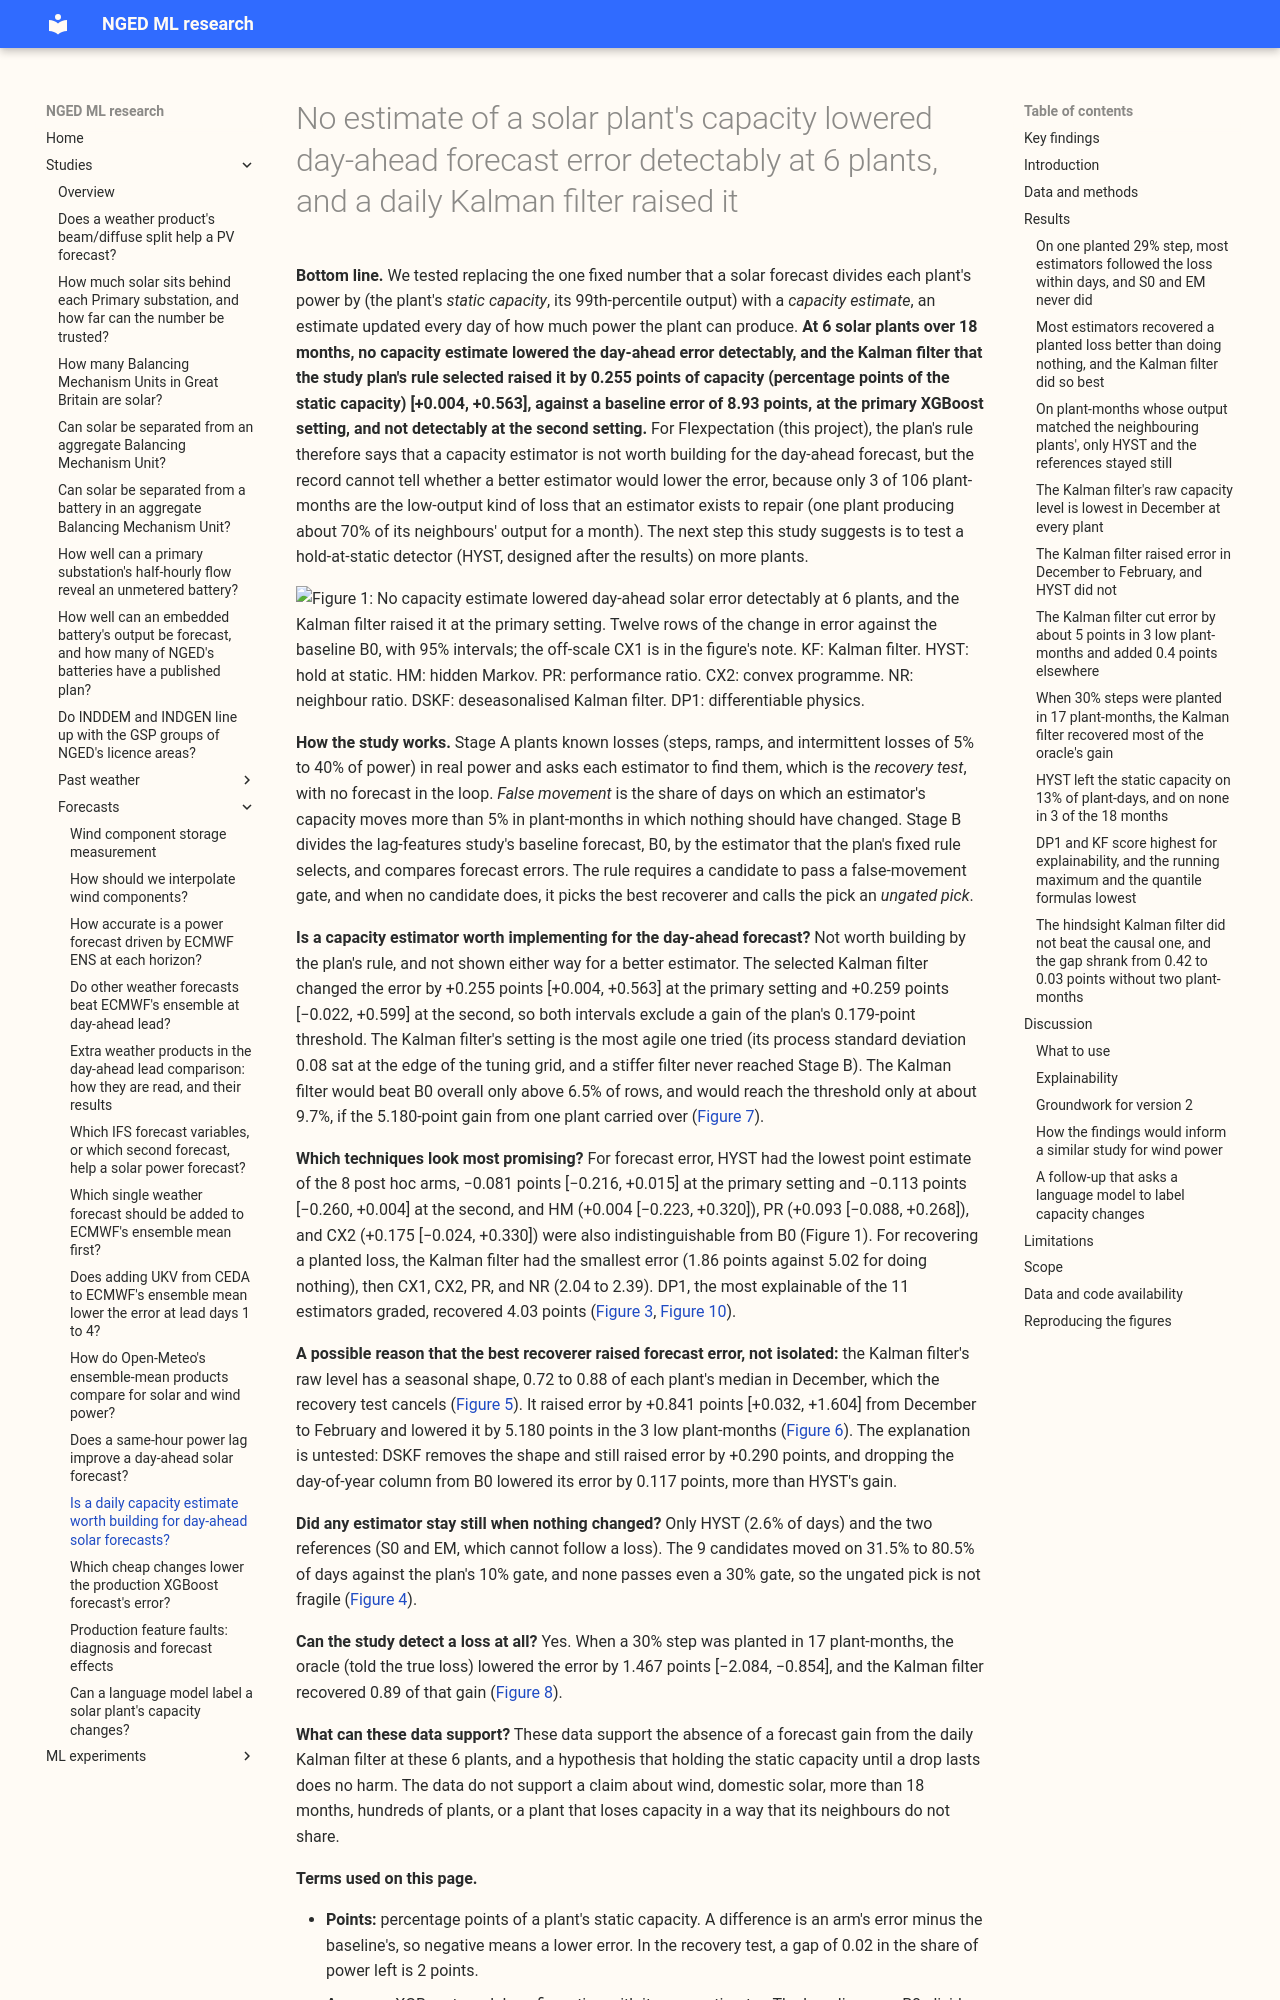

repository: openclimatefix/nged-ml-research · page: studies/forecasts/effective-capacity/index.html · generator: mkdocs

# No estimate of a solar plant's capacity lowered day-ahead forecast error detectably at 6 plants, and a daily Kalman filter raised it

**Bottom line.** We tested replacing the one fixed number that a solar forecast divides each plant's
power by (the plant's *static capacity*, its 99th-percentile output) with a *capacity estimate*, an
estimate updated every day of how much power the plant can produce. **At 6 solar plants over 18
months, no capacity estimate lowered the day-ahead error detectably, and the Kalman filter that the
study plan's rule selected raised it by 0.255 points of capacity (percentage points of the static
capacity) [+0.004, +0.563], against a baseline error of 8.93 points, at the primary XGBoost setting,
and not detectably at the second setting.** For Flexpectation (this project), the plan's rule
therefore says that a capacity estimator is not worth building for the day-ahead forecast, but the
record cannot tell whether a better estimator would lower the error, because only 3 of 106
plant-months are the low-output kind of loss that an estimator exists to repair (one plant producing
about 70% of its neighbours' output for a month). The next step this study suggests is to test a
hold-at-static detector (HYST, designed after the results) on more plants.

![Figure 1: No capacity estimate lowered day-ahead solar error detectably at 6 plants, and the
Kalman filter raised it at the primary setting. Twelve rows of the change in error against the
baseline B0, with 95% intervals; the off-scale CX1 is in the figure's note. KF: Kalman filter. HYST:
hold at static. HM: hidden Markov. PR: performance ratio. CX2: convex programme. NR: neighbour
ratio. DSKF: deseasonalised Kalman filter. DP1: differentiable
physics.](../assets/effective_capacity_figure_1.svg)

**How the study works.** Stage A plants known losses (steps, ramps, and intermittent losses of 5% to
40% of power) in real power and asks each estimator to find them, which is the *recovery test*, with
no forecast in the loop. *False movement* is the share of days on which an estimator's capacity
moves more than 5% in plant-months in which nothing should have changed. Stage B divides the
lag-features study's baseline forecast, B0, by the estimator that the plan's fixed rule selects, and
compares forecast errors. The rule requires a candidate to pass a false-movement gate, and when no
candidate does, it picks the best recoverer and calls the pick an *ungated pick*.

**Is a capacity estimator worth implementing for the day-ahead forecast?** Not worth building by the
plan's rule, and not shown either way for a better estimator. The selected Kalman filter changed the
error by +0.255 points [+0.004, +0.563] at the primary setting and +0.259 points [−0.022, +0.599] at
the second, so both intervals exclude a gain of the plan's 0.179-point threshold. The Kalman
filter's setting is the most agile one tried (its process standard deviation 0.08 sat at the edge of
the tuning grid, and a stiffer filter never reached Stage B). The Kalman filter would beat B0
overall only above 6.5% of rows, and would reach the threshold only at about 9.7%, if the
5.180-point gain from one plant carried over ([Figure
7](#the-kalman-filter-cut-error-by-about-5-points-in-3-low-plant-months-and-added-04-points-elsewhere)).

**Which techniques look most promising?** For forecast error, HYST had the lowest point estimate of
the 8 post hoc arms, −0.081 points [−0.216, +0.015] at the primary setting and −0.113 points
[−0.260, +0.004] at the second, and HM (+0.004 [−0.223, +0.320]), PR (+0.093 [−0.088, +0.268]), and
CX2 (+0.175 [−0.024, +0.330]) were also indistinguishable from B0 (Figure 1). For recovering a
planted loss, the Kalman filter had the smallest error (1.86 points against 5.02 for doing nothing),
then CX1, CX2, PR, and NR (2.04 to 2.39). DP1, the most explainable of the 11 estimators graded,
recovered 4.03 points ([Figure
3](#most-estimators-recovered-a-planted-loss-better-than-doing-nothing-and-the-kalman-filter-did-so-best),
[Figure
10](#dp1-and-kf-score-highest-for-explainability-and-the-running-maximum-and-the-quantile-formulas-lowest)).

**A possible reason that the best recoverer raised forecast error, not isolated:** the Kalman
filter's raw level has a seasonal shape, 0.72 to 0.88 of each plant's median in December, which the
recovery test cancels ([Figure
5](#the-kalman-filters-raw-capacity-level-is-lowest-in-december-at-every-plant)). It raised error by
+0.841 points [+0.032, +1.604] from December to February and lowered it by 5.180 points in the 3 low
plant-months ([Figure 6](#the-kalman-filter-raised-error-in-december-to-february-and-hyst-did-not)).
The explanation is untested: DSKF removes the shape and still raised error by +0.290 points, and
dropping the day-of-year column from B0 lowered its error by 0.117 points, more than HYST's gain.

**Did any estimator stay still when nothing changed?** Only HYST (2.6% of days) and the two
references (S0 and EM, which cannot follow a loss). The 9 candidates moved on 31.5% to 80.5% of days
against the plan's 10% gate, and none passes even a 30% gate, so the ungated pick is not fragile
([Figure
4](#on-plant-months-whose-output-matched-the-neighbouring-plants-only-hyst-and-the-references-stayed-still)).

**Can the study detect a loss at all?** Yes. When a 30% step was planted in 17 plant-months, the
oracle (told the true loss) lowered the error by 1.467 points [−2.084, −0.854], and the Kalman
filter recovered 0.89 of that gain ([Figure
8](#when-30-steps-were-planted-in-17-plant-months-the-kalman-filter-recovered-most-of-the-oracles-gain)).
